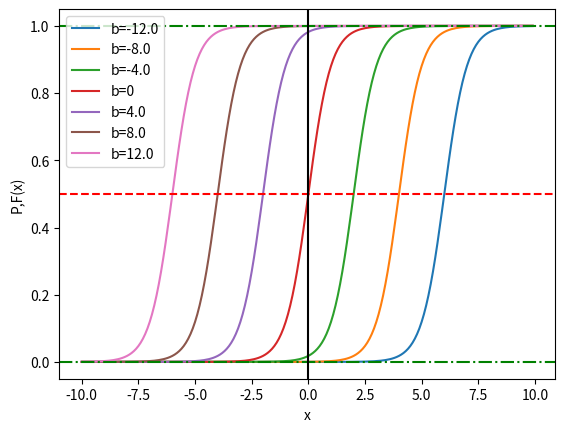

Reproduce this figure in Python.
import numpy as np
from matplotlib import pyplot as plt

bs = [-12.0, -8.0, -4.0, 0, 4.0, 8.0, 12.0]
message = 'b={}'

x = np.arange(-10, 10, 0.1)

for b in bs:
    y = 1 / (1 + np.exp(-(2 * x + b)))
    plt.xlabel('x')
    plt.ylabel('P,F(x)')
    plt.plot(x, y, label=message.format(b))
plt.axhline(0.0, color='green', linestyle='-.')
plt.axhline(1.0, color='green', linestyle='-.')
plt.axhline(0.5, color='red', linestyle='--')
plt.axvline(0, color='black')
plt.legend()
plt.show()
